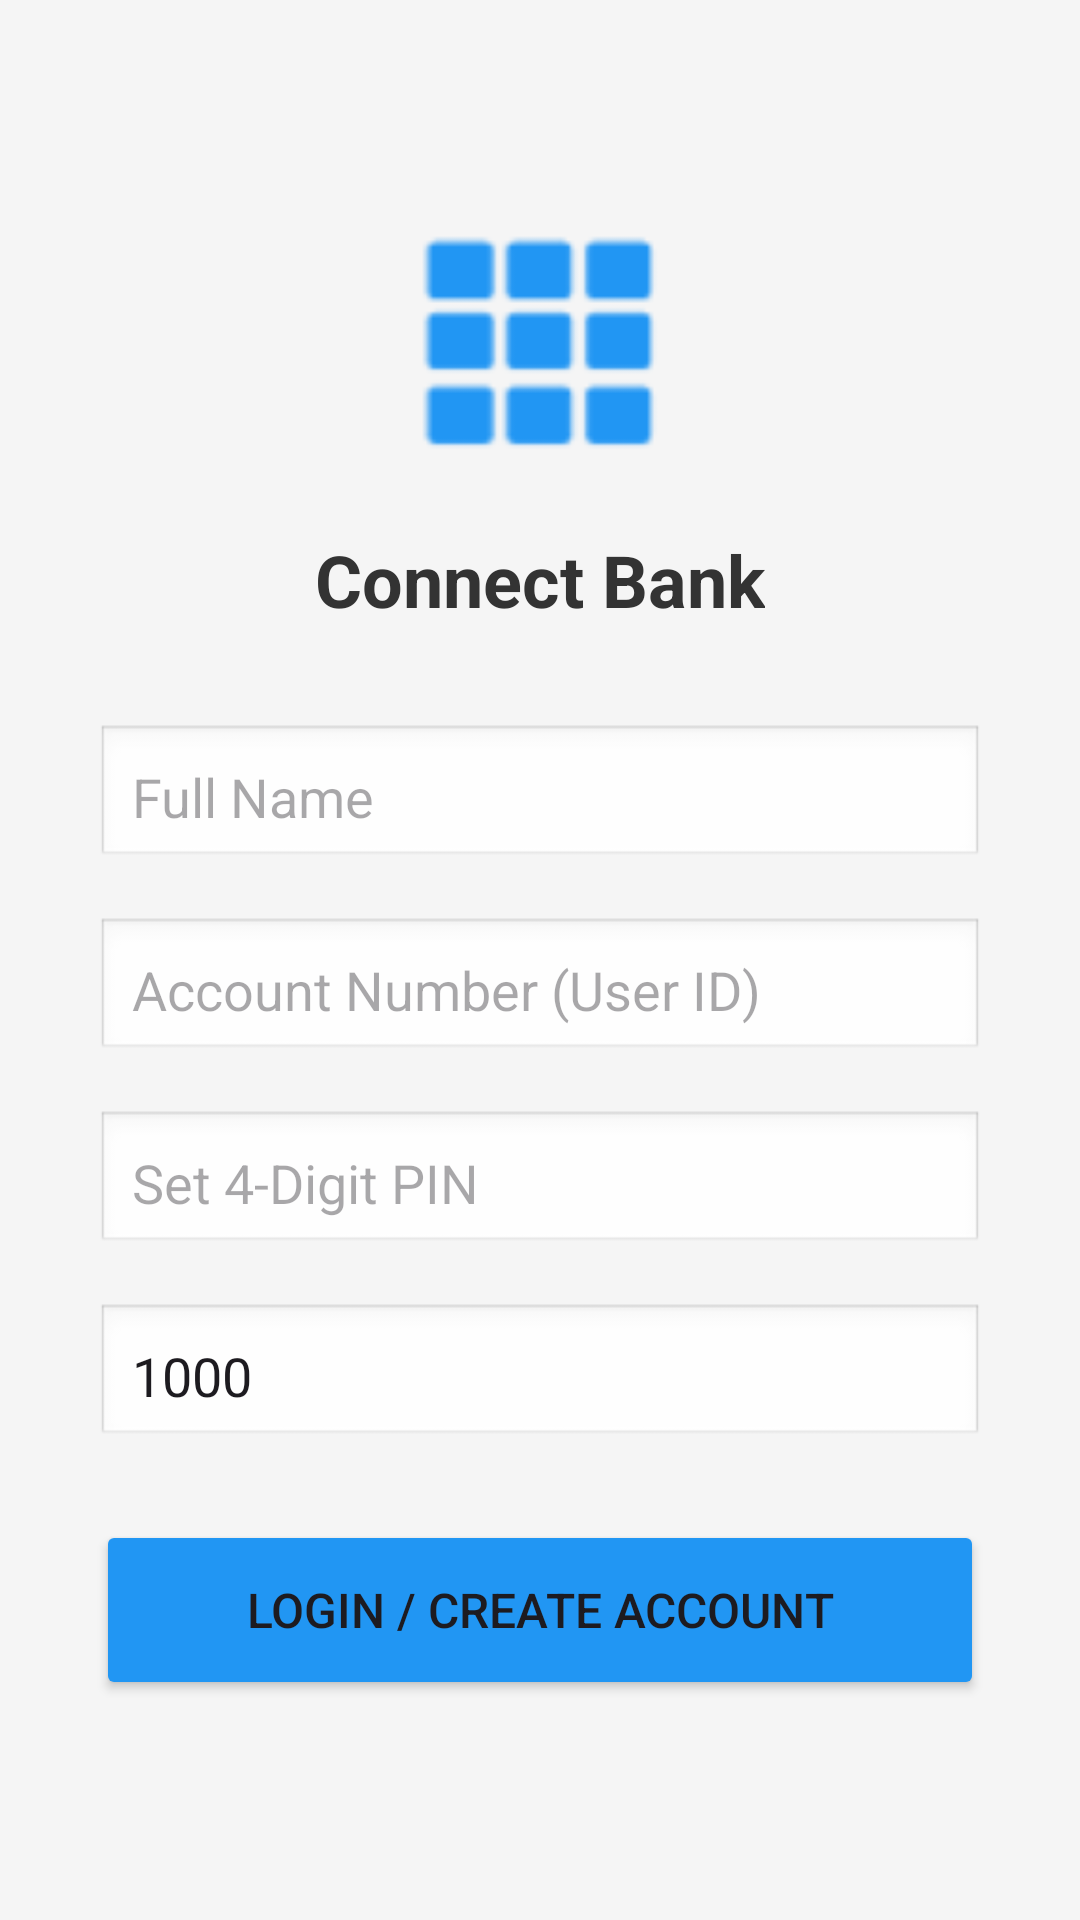

Here is an Android app screen rendered from its layout file. Give the layout XML and the strings, colors and styles it references.
<!-- AndroidManifest.xml: application theme Theme.OfflinePay -->
<!-- res/layout/activity_register.xml -->
<?xml version="1.0" encoding="utf-8"?>

<LinearLayout xmlns:android="http://schemas.android.com/apk/res/android"
    xmlns:app="http://schemas.android.com/apk/res-auto"
    android:layout_width="match_parent"
    android:layout_height="match_parent"
    android:orientation="vertical"
    android:padding="32dp"
    android:gravity="center"
    android:background="#F5F5F5">

    <ImageView
        android:layout_width="80dp"
        android:layout_height="80dp"
        android:src="@android:drawable/ic_dialog_dialer"
        android:layout_marginBottom="24dp"
        app:tint="#2196F3" />  <TextView
    android:layout_width="wrap_content"
    android:layout_height="wrap_content"
    android:text="Connect Bank"
    android:textSize="24sp"
    android:textStyle="bold"
    android:textColor="#333333"
    android:layout_marginBottom="32dp"/>

    <EditText
        android:id="@+id/etName"
        android:layout_width="match_parent"
        android:layout_height="wrap_content"
        android:hint="Full Name"
        android:background="@android:drawable/edit_text"
        android:padding="12dp"
        android:layout_marginBottom="16dp"/>

    <EditText
        android:id="@+id/etAccountId"
        android:layout_width="match_parent"
        android:layout_height="wrap_content"
        android:hint="Account Number (User ID)"
        android:inputType="number"
        android:background="@android:drawable/edit_text"
        android:padding="12dp"
        android:layout_marginBottom="16dp"/>

    <EditText
        android:id="@+id/etPin"
        android:layout_width="match_parent"
        android:layout_height="wrap_content"
        android:hint="Set 4-Digit PIN"
        android:inputType="numberPassword"
        android:maxLength="4"
        android:background="@android:drawable/edit_text"
        android:padding="12dp"
        android:layout_marginBottom="16dp"/>

    <EditText
        android:id="@+id/etInitialBalance"
        android:layout_width="match_parent"
        android:layout_height="wrap_content"
        android:hint="Opening Deposit (e.g. 5000)"
        android:inputType="numberDecimal"
        android:text="1000"
        android:background="@android:drawable/edit_text"
        android:padding="12dp"
        android:layout_marginBottom="24dp"/>

    <Button
        android:id="@+id/btnRegister"
        android:layout_width="match_parent"
        android:layout_height="60dp"
        android:text="Login / Create Account"
        android:backgroundTint="#2196F3"
        android:textSize="16sp"/>

</LinearLayout>
<!-- resources referenced by this layout -->
<resources>
  <style name="Theme.OfflinePay" parent="Base.Theme.OfflinePay" />
  <style name="Base.Theme.OfflinePay" parent="Theme.Material3.DayNight.NoActionBar">
          
          
      </style>
</resources>
